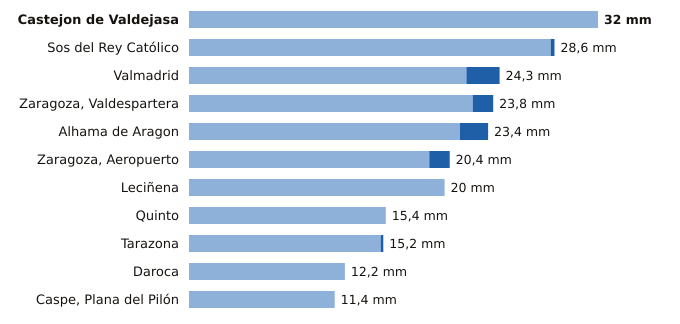

The file beside this chart, header and first rows:
estacion, provincia, indicativo, mm_6_dias_anteriores, mm_hoy, mm_7_dias, horas_de_hoy
Castejon de Valdejasa, Zaragoza, 9336D, 32.0, 0.0, 32.0, 18
Sos del Rey Católico, Zaragoza, 9244X, 28.3, 0.3, 28.6, 18
Valmadrid, Zaragoza, 9501X, 21.7, 2.6, 24.3, 18
Zaragoza, Valdespartera, Zaragoza, 9434P, 22.2, 1.6, 23.8, 18
Alhama de Aragon, Zaragoza, 9354X, 21.2, 2.2, 23.4, 18
Zaragoza, Aeropuerto, Zaragoza, 9434, 18.8, 1.6, 20.4, 18
Leciñena, Zaragoza, 9495Y, 20.0, 0.0, 20.0, 18
Quinto, Zaragoza, 9510X, 15.4, 0.0, 15.4, 18
Tarazona, Zaragoza, 9299X, 15.0, 0.2, 15.2, 18
Daroca, Zaragoza, 9390, 12.2, 0.0, 12.2, 18
Caspe, Plana del Pilón, Zaragoza, 9574B, 11.4, 0.0, 11.4, 18
